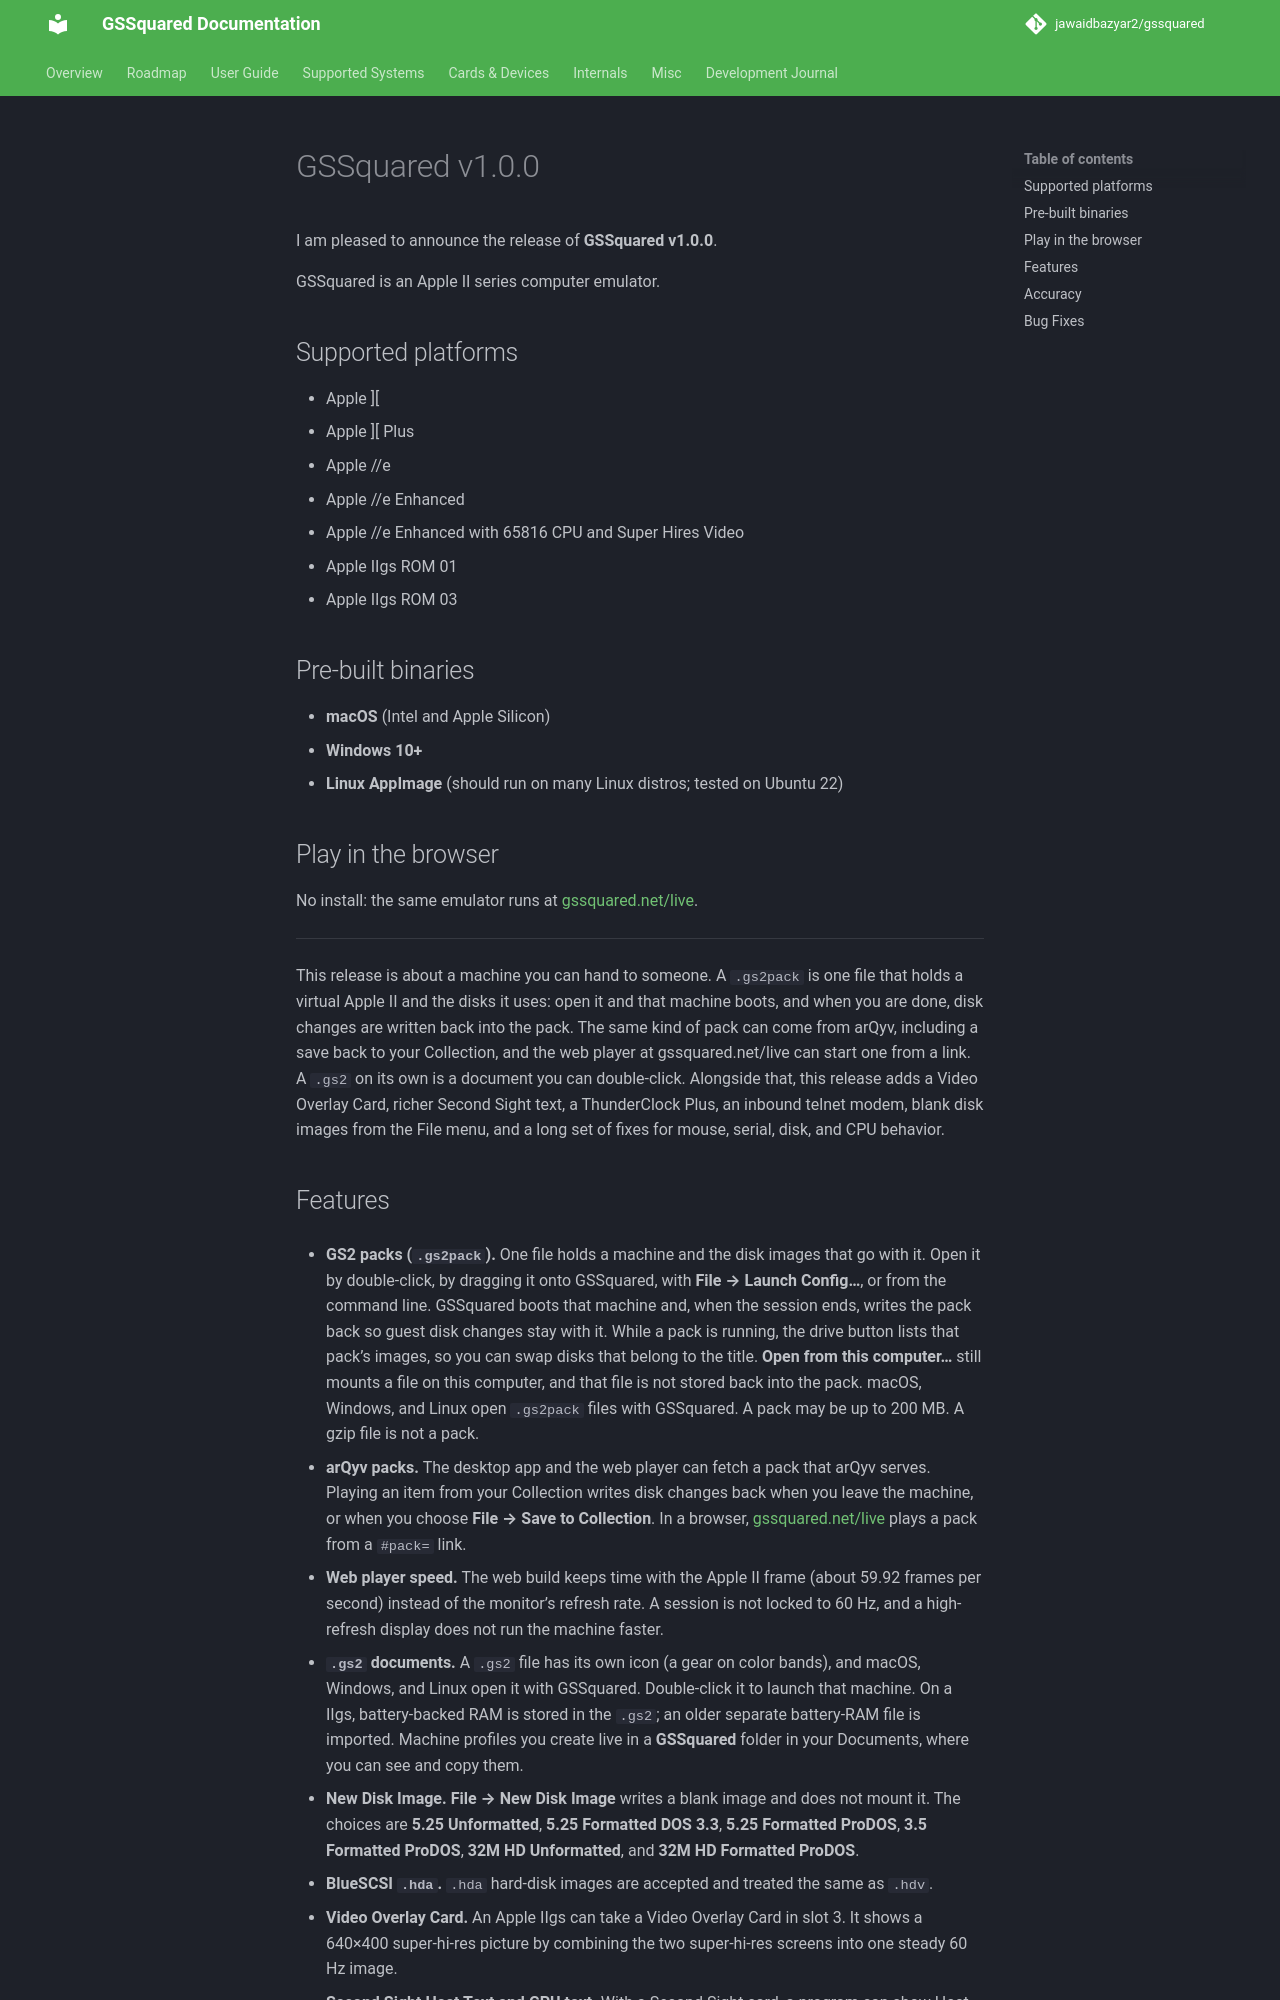

repository: jawaidbazyar2/gssquared · page: ReleaseNotes-v1.0.0/index.html · generator: mkdocs

# GSSquared v1.0.0

I am pleased to announce the release of **GSSquared v1.0.0**.

GSSquared is an Apple II series computer emulator.

## Supported platforms

- Apple ][
- Apple ][ Plus
- Apple //e
- Apple //e Enhanced
- Apple //e Enhanced with 65816 CPU and Super Hires Video
- Apple IIgs ROM 01
- Apple IIgs ROM 03

## Pre-built binaries

- **macOS** (Intel and Apple Silicon)
- **Windows 10+**
- **Linux AppImage** (should run on many Linux distros; tested on Ubuntu 22)

## Play in the browser

No install: the same emulator runs at [gssquared.net/live](https://gssquared.net/live).

---

This release is about a machine you can hand to someone. A `.gs2pack` is one file that holds a virtual Apple II and the disks it uses: open it and that machine boots, and when you are done, disk changes are written back into the pack. The same kind of pack can come from arQyv, including a save back to your Collection, and the web player at gssquared.net/live can start one from a link. A `.gs2` on its own is a document you can double-click. Alongside that, this release adds a Video Overlay Card, richer Second Sight text, a ThunderClock Plus, an inbound telnet modem, blank disk images from the File menu, and a long set of fixes for mouse, serial, disk, and CPU behavior.
